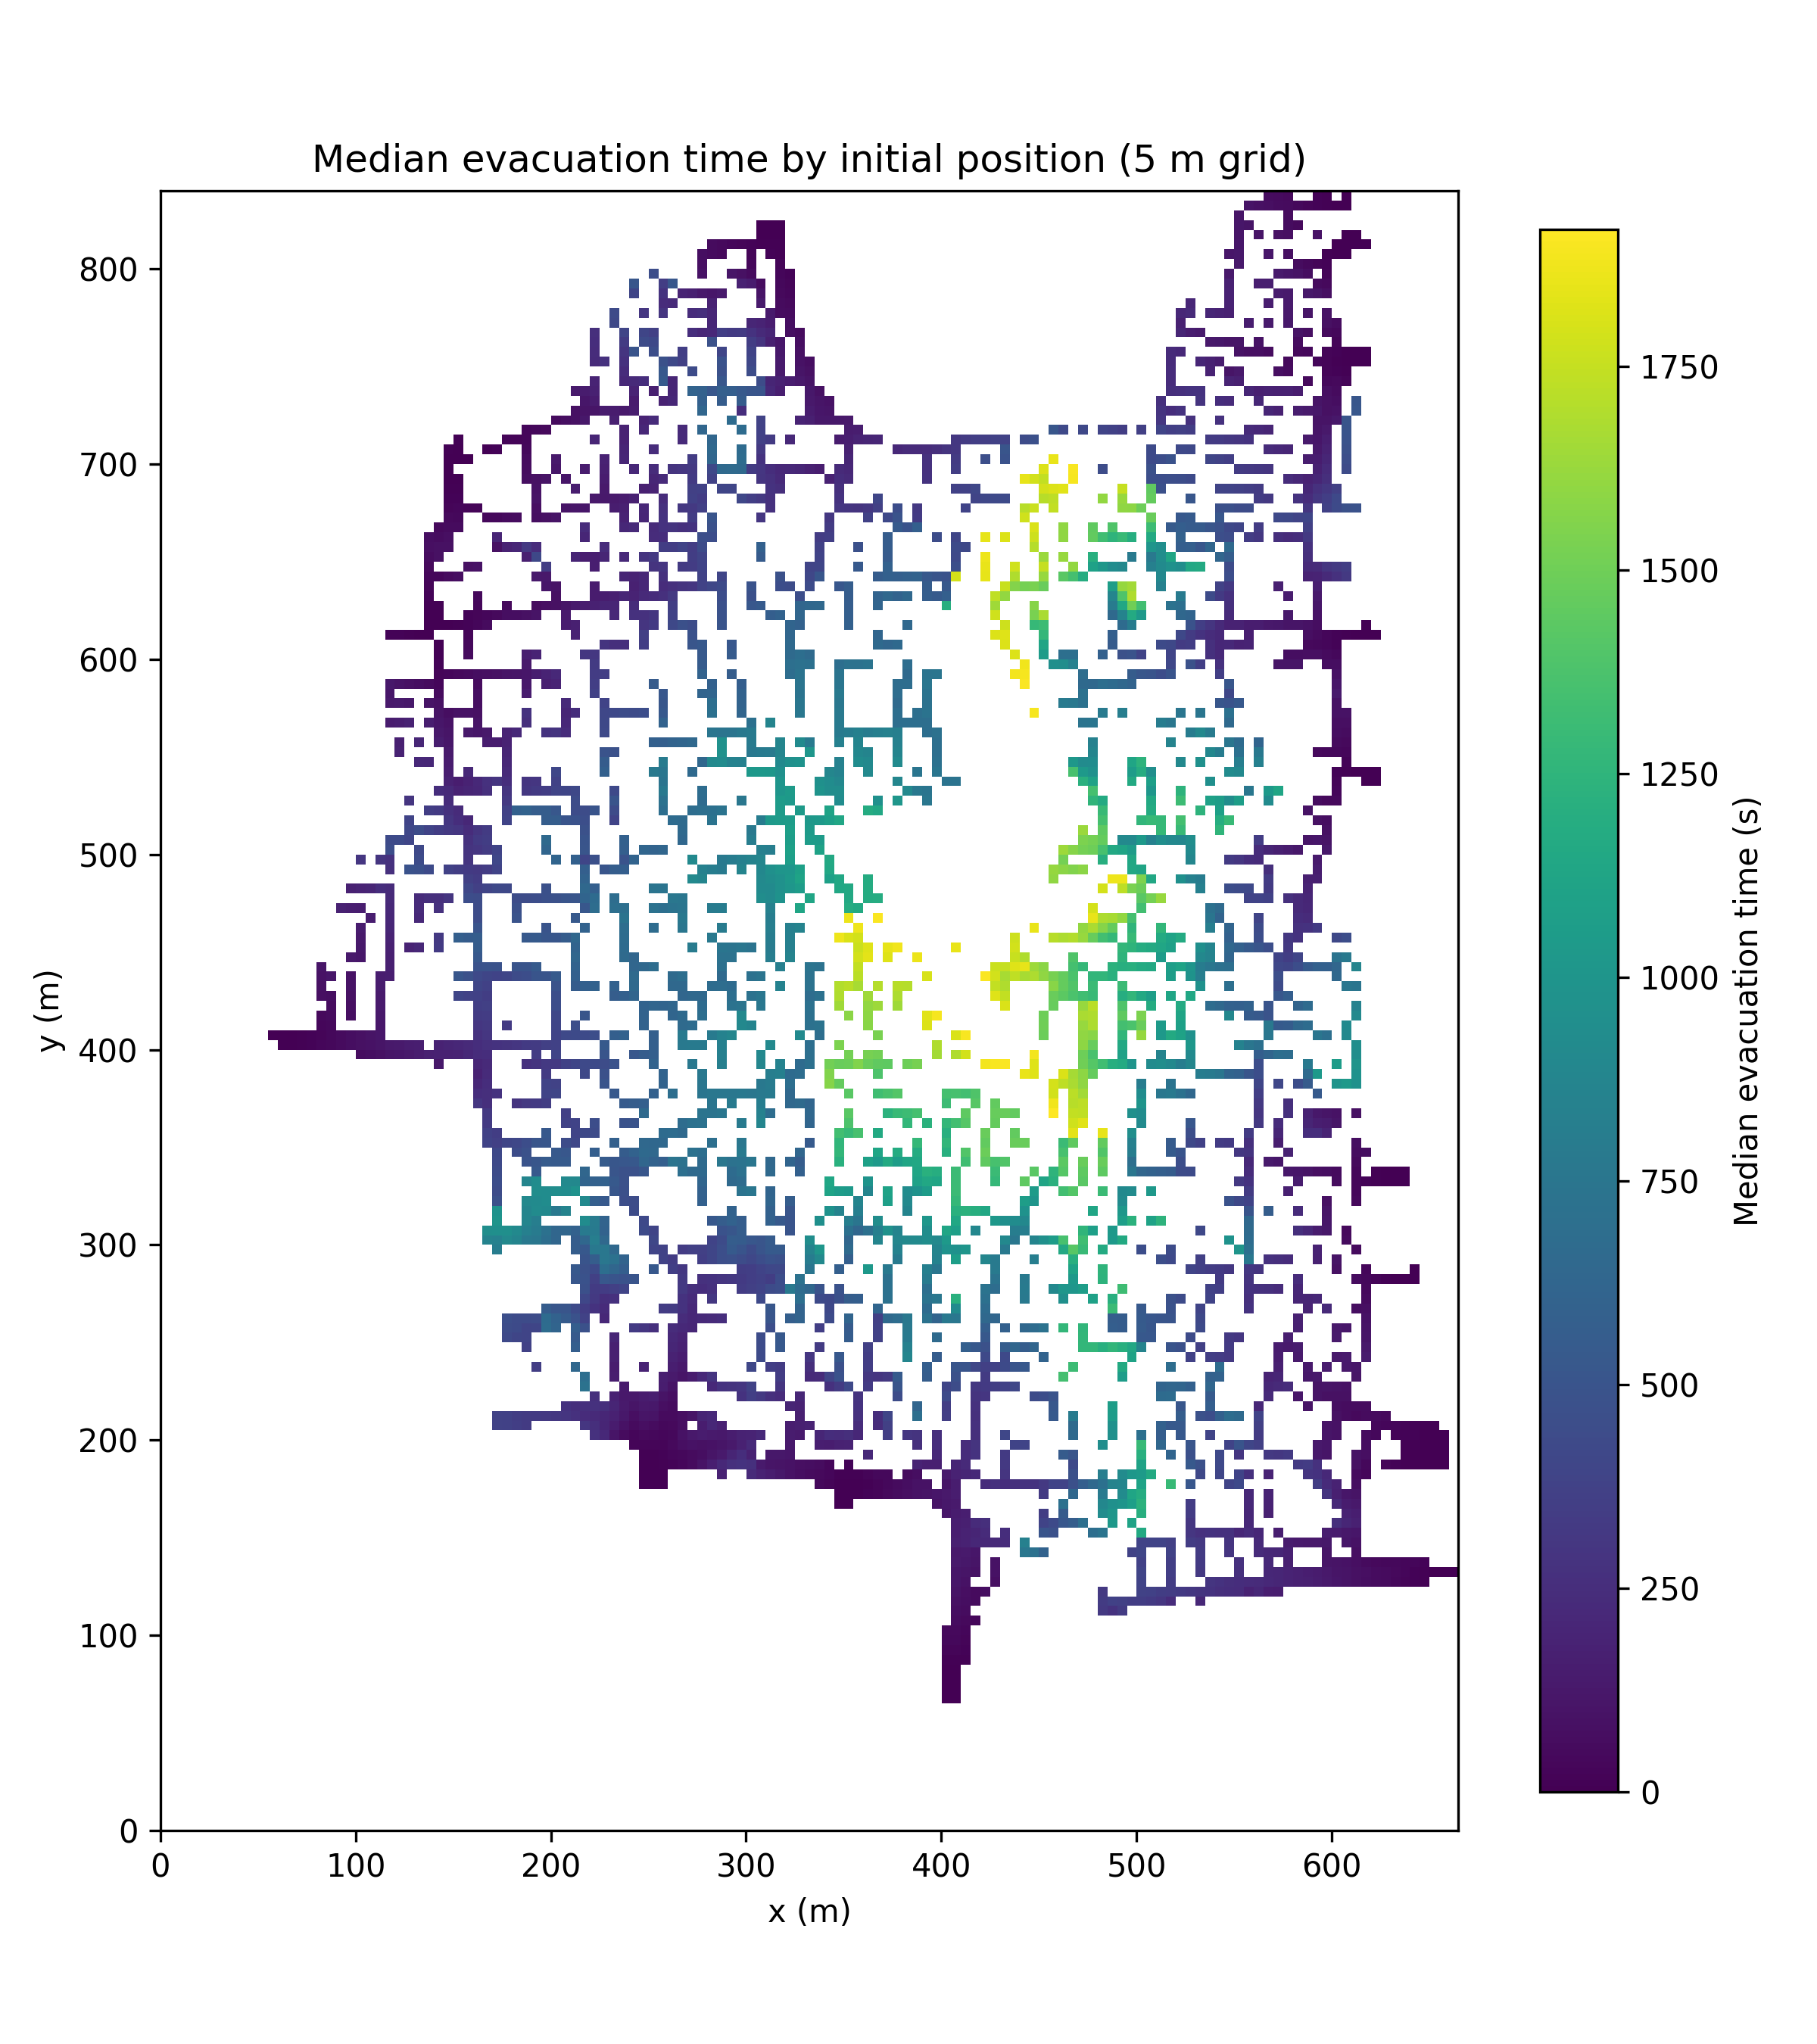

The table this chart was drawn from, first rows:
grid_y, grid_x, median_evacuation_time, completed_count, x_min, y_min
13, 80, 1.65, 6, 400.0, 65.0
13, 81, 1.3, 9, 405.0, 65.0
13, 82, 2.1, 2, 410.0, 65.0
14, 80, 0.0, 11, 400.0, 70.0
14, 81, 0.0, 18, 405.0, 70.0
14, 82, 0.0, 1, 410.0, 70.0
15, 80, 1.1, 12, 400.0, 75.0
15, 81, 0.0, 18, 405.0, 75.0
15, 82, 2.4, 4, 410.0, 75.0
16, 80, 6.75, 14, 400.0, 80.0
16, 81, 5.9, 15, 405.0, 80.0
16, 82, 7.75, 4, 410.0, 80.0
17, 80, 14.0, 15, 400.0, 85.0
17, 81, 13.7, 15, 405.0, 85.0
17, 82, 11.3, 7, 410.0, 85.0
18, 80, 25.15, 8, 400.0, 90.0
18, 81, 26.9, 14, 405.0, 90.0
18, 82, 17.9, 17, 410.0, 90.0
18, 83, 24.3, 4, 415.0, 90.0
19, 80, 38.6, 13, 400.0, 95.0
19, 81, 37.6, 15, 405.0, 95.0
19, 82, 26.85, 14, 410.0, 95.0
20, 80, 48.8, 8, 400.0, 100.0
20, 81, 50.8, 19, 405.0, 100.0
20, 82, 37.3, 18, 410.0, 100.0
20, 83, 28, 2, 415.0, 100.0
21, 80, 66.8, 1, 400.0, 105.0
21, 81, 62.4, 13, 405.0, 105.0
21, 82, 49.1, 23, 410.0, 105.0
21, 83, 36.25, 10, 415.0, 105.0
21, 84, 39.9, 1, 420.0, 105.0
22, 80, 67, 1, 400.0, 110.0
22, 81, 70.5, 19, 405.0, 110.0
22, 82, 61.95, 20, 410.0, 110.0
22, 83, 48.6, 3, 415.0, 110.0
22, 96, 320.6, 12, 480.0, 110.0
22, 97, 282, 9, 485.0, 110.0
22, 98, 329.7, 7, 490.0, 110.0
22, 99, 252.6, 3, 495.0, 110.0
23, 81, 84.3, 25, 405.0, 115.0
23, 82, 72.9, 17, 410.0, 115.0
23, 83, 54.8, 14, 415.0, 115.0
23, 96, 334.6, 19, 480.0, 115.0
23, 97, 371.2, 11, 485.0, 115.0
23, 98, 361.2, 17, 490.0, 115.0
23, 99, 351.6, 10, 495.0, 115.0
23, 100, 344.8, 11, 500.0, 115.0
23, 101, 325.5, 18, 505.0, 115.0
23, 102, 304.4, 11, 510.0, 115.0
23, 103, 241.6, 13, 515.0, 115.0
23, 104, 258.8, 4, 520.0, 115.0
23, 105, 217.5, 2, 525.0, 115.0
23, 106, 215.1, 7, 530.0, 115.0
23, 107, 202.6, 2, 535.0, 115.0
23, 130, 101.2, 1, 650.0, 115.0
24, 80, 84.5, 1, 400.0, 120.0
24, 81, 100.8, 15, 405.0, 120.0
24, 82, 81.4, 17, 410.0, 120.0
24, 83, 56, 7, 415.0, 120.0
24, 84, 69.1, 5, 420.0, 120.0
... 6,462 more rows
